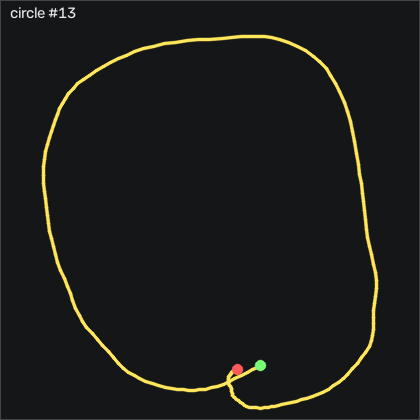

Data behind this chart, as committed beside it:
t_s, ax, ay, az, gx, gy, gz, seq
0.00000, -0.517, 0.53, 0.719, -37.55, 18.83, 5.694, 48235
0.00900, -0.506, 0.492, 0.715, -44.96, 22.18, 12.25, 48236
0.01900, -0.544, 0.428, 0.759, -52.18, 26.2, 16.03, 48237
0.02900, -0.613, 0.399, 0.832, -56.57, 29.07, 18.07, 48238
0.04000, -0.68, 0.378, 0.896, -59.04, 29.1, 20.11, 48239
0.04900, -0.724, 0.345, 0.947, -59.68, 27.91, 24.11, 48240
0.05900, -0.763, 0.332, 0.988, -58.19, 25.26, 29.9, 48241
0.06900, -0.783, 0.295, 1.015, -56.82, 21.33, 36.88, 48242
0.07900, -0.791, 0.256, 1.025, -55.99, 16.05, 42.34, 48243
0.08900, -0.79, 0.213, 1.02, -55.84, 11.02, 45.42, 48244
0.09900, -0.807, 0.186, 1.028, -55.54, 6.723, 47.22, 48245
0.109, -0.816, 0.151, 1.033, -54.84, 3.125, 49.35, 48246
0.119, -0.803, 0.114, 1.024, -53.46, -0.07594, 53.16, 48247
0.129, -0.811, 0.08800, 1.042, -52.7, -2.79, 55.79, 48248
0.139, -0.815, 0.05300, 1.045, -54.04, -5.473, 55.45, 48249
0.149, -0.828, 0.03500, 1.064, -56.45, -8.338, 53.74, 48250
0.159, -0.853, 0.01100, 1.085, -59.65, -11.72, 51.64, 48251
0.17, -0.875, -0.02200, 1.119, -62.76, -15.29, 51.21, 48252
0.179, -0.874, -0.104, 1.12, -64.77, -18.73, 54.02, 48253
0.189, -0.865, -0.188, 1.113, -62.95, -21.66, 58.77, 48254
0.199, -0.874, -0.262, 1.142, -58.52, -24.37, 62.28, 48255
0.209, -0.887, -0.308, 1.144, -53.34, -28.83, 60.48, 48256
0.219, -0.885, -0.334, 1.143, -50.05, -34.13, 53.8, 48257
0.229, -0.884, -0.328, 1.147, -48.98, -40.11, 44.66, 48258
0.239, -0.866, -0.313, 1.122, -49.35, -46.84, 36.36, 48259
0.249, -0.837, -0.316, 1.082, -50.35, -52.67, 30.45, 48260
0.259, -0.807, -0.301, 1.048, -50.66, -56.69, 26.3, 48261
0.269, -0.787, -0.308, 1.032, -51.54, -58.15, 24.17, 48262
0.279, -0.767, -0.343, 1.016, -52.09, -58.64, 25.15, 48263
0.289, -0.764, -0.404, 1.01, -50.6, -58.25, 27.86, 48264
0.3, -0.76, -0.471, 1.02, -46.76, -57.51, 30.88, 48265
0.309, -0.764, -0.52, 1.038, -41.6, -58.67, 31.18, 48266
0.319, -0.743, -0.557, 1.033, -36.21, -61.9, 27.46, 48267
0.329, -0.736, -0.54, 1.028, -30.93, -65.05, 20.3, 48268
0.34, -0.735, -0.507, 1.013, -27.79, -68.61, 11.52, 48269
0.349, -0.729, -0.462, 1.001, -26.76, -71.81, 4.505, 48270
0.359, -0.702, -0.443, 0.969, -28.01, -74.65, -0.00706, 48271
0.369, -0.665, -0.461, 0.944, -30.9, -76.48, -2.842, 48272
0.379, -0.633, -0.491, 0.909, -31.82, -77.64, -4.824, 48273
0.389, -0.589, -0.517, 0.884, -28.92, -77.48, -4.702, 48274
0.399, -0.571, -0.534, 0.864, -24.47, -76.6, -4.641, 48275
0.409, -0.558, -0.558, 0.861, -21.09, -75.05, -6.684, 48276
0.419, -0.551, -0.565, 0.865, -17.98, -74.28, -10.83, 48277
0.429, -0.531, -0.57, 0.854, -14.9, -74.1, -15.43, 48278
0.439, -0.516, -0.578, 0.856, -12.03, -73.73, -18.82, 48279
0.449, -0.505, -0.567, 0.844, -9.897, -74.65, -24.4, 48280
0.459, -0.49, -0.559, 0.835, -9.562, -75.69, -31.59, 48281
0.47, -0.476, -0.55, 0.823, -9.043, -77.09, -38.09, 48282
0.479, -0.448, -0.529, 0.795, -7.763, -77.97, -42.93, 48283
0.489, -0.424, -0.532, 0.781, -6.36, -77.79, -45.74, 48284
0.499, -0.395, -0.537, 0.761, -3.799, -77.7, -46.99, 48285
0.51, -0.364, -0.548, 0.731, 0.8961, -77.39, -46.96, 48286
0.519, -0.341, -0.534, 0.716, 7.451, -76.11, -47.2, 48287
0.529, -0.314, -0.493, 0.697, 13.76, -73.8, -47.32, 48288
0.539, -0.266, -0.474, 0.677, 17.18, -69.92, -46.81, 48289
0.549, -0.239, -0.474, 0.665, 18.21, -65.17, -49.25, 48290
0.559, -0.24, -0.436, 0.687, 19.13, -61.02, -54.95, 48291
0.569, -0.238, -0.427, 0.679, 19.68, -58.43, -59.18, 48292
0.579, -0.236, -0.421, 0.678, 20.26, -55.99, -61.01, 48293
0.589, -0.226, -0.418, 0.686, 19.98, -53, -63.03, 48294
... 131 more rows
